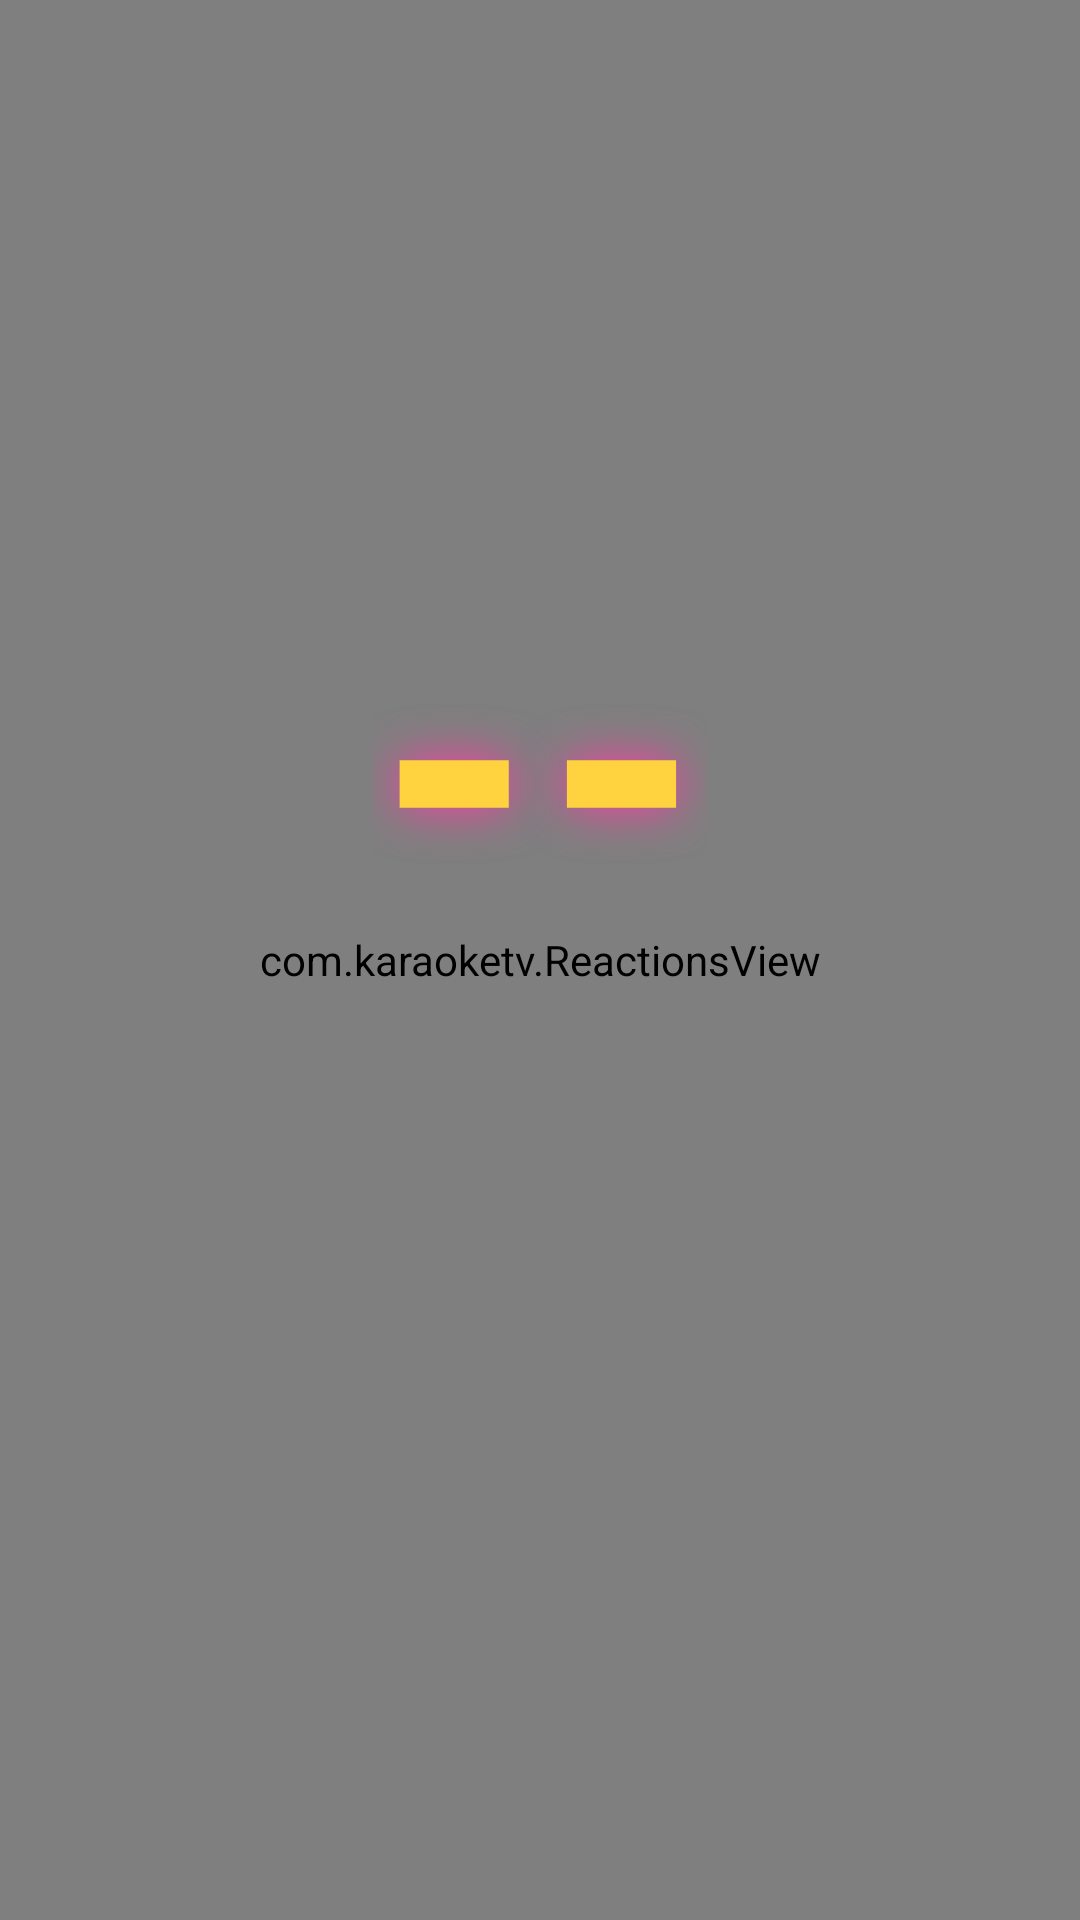

Layout XML and referenced resources for this Android screen:
<!-- AndroidManifest.xml: application theme Theme.KaraokeTV -->
<!-- res/layout/score.xml -->
<?xml version="1.0" encoding="utf-8"?>
<FrameLayout xmlns:android="http://schemas.android.com/apk/res/android"
    android:layout_width="match_parent"
    android:layout_height="match_parent">

    
    <com.karaoketv.ReactionsView
        android:id="@+id/scReactions"
        android:layout_width="match_parent"
        android:layout_height="match_parent"
        android:importantForAccessibility="no" />

    
    <LinearLayout
        android:layout_width="match_parent"
        android:layout_height="wrap_content"
        android:layout_gravity="center"
        android:gravity="center_horizontal"
        android:orientation="vertical">

        <LinearLayout
            android:layout_width="wrap_content"
            android:layout_height="wrap_content"
            android:gravity="center_vertical"
            android:orientation="horizontal">

            <TextView
                android:id="@+id/scAvatar"
                android:layout_width="44dp"
                android:layout_height="44dp"
                android:gravity="center"
                android:textColor="#0B0614"
                android:textSize="22sp"
                android:textStyle="bold" />

            <TextView
                android:id="@+id/scSinger"
                android:layout_width="wrap_content"
                android:layout_height="wrap_content"
                android:layout_marginStart="12dp"
                android:fontFamily="sans-serif-black"
                android:letterSpacing="0.1"
                android:textColor="@color/neon_cyan"
                android:textSize="22sp" />
        </LinearLayout>

        <TextView
            android:id="@+id/scSong"
            android:layout_width="wrap_content"
            android:layout_height="wrap_content"
            android:layout_marginTop="4dp"
            android:ellipsize="end"
            android:maxWidth="700dp"
            android:maxLines="1"
            android:textColor="@color/text_dim"
            android:textSize="15sp" />

        <TextView
            android:id="@+id/scScore"
            android:layout_width="wrap_content"
            android:layout_height="wrap_content"
            android:fontFamily="sans-serif-black"
            android:includeFontPadding="false"
            android:shadowColor="@color/neon_pink"
            android:shadowRadius="40"
            android:text="--"
            android:textColor="@color/gold"
            android:textSize="124sp" />

        <TextView
            android:id="@+id/scStars"
            android:layout_width="wrap_content"
            android:layout_height="wrap_content"
            android:letterSpacing="0.15"
            android:textColor="@color/gold"
            android:textSize="38sp"
            android:visibility="invisible" />

        <TextView
            android:id="@+id/scVerdict"
            android:accessibilityLiveRegion="polite"
            android:layout_width="wrap_content"
            android:layout_height="wrap_content"
            android:fontFamily="sans-serif-black"
            android:shadowColor="@color/neon_pink"
            android:shadowRadius="24"
            android:maxLines="1"
            android:textColor="@color/text_main"
            android:textSize="36sp"
            android:visibility="invisible" />

        <TextView
            android:id="@+id/scRank"
            android:layout_width="wrap_content"
            android:layout_height="wrap_content"
            android:layout_marginTop="10dp"
            android:textColor="@color/neon_cyan"
            android:textSize="22sp"
            android:textStyle="bold"
            android:visibility="invisible" />

        
        <TextView
            android:id="@+id/scBadge"
            android:maxLines="3"
            android:ellipsize="end"
            android:layout_width="wrap_content"
            android:layout_height="wrap_content"
            android:layout_marginTop="8dp"
            android:background="@drawable/pill_bg"
            android:gravity="center"
            android:maxWidth="700dp"
            android:paddingStart="16dp"
            android:paddingTop="6dp"
            android:paddingEnd="16dp"
            android:paddingBottom="6dp"
            android:textColor="@color/gold"
            android:textSize="15sp"
            android:textStyle="bold"
            android:visibility="gone" />

        <TextView
            android:id="@+id/scNext"
            android:layout_width="wrap_content"
            android:layout_height="wrap_content"
            android:layout_marginTop="14dp"
            android:background="@drawable/pill_bg"
            android:paddingStart="20dp"
            android:paddingEnd="20dp"
            android:paddingTop="10dp"
            android:paddingBottom="10dp"
            android:textColor="@color/text_main"
            android:textSize="16sp"
            android:visibility="invisible" />
    </LinearLayout>


    
    <LinearLayout
        android:id="@+id/scJudgesLeft"
        android:layout_width="200dp"
        android:layout_height="wrap_content"
        android:layout_gravity="start|center_vertical"
        android:layout_marginStart="32dp"
        android:orientation="vertical"
        android:visibility="gone" />

    <LinearLayout
        android:id="@+id/scJudgesRight"
        android:layout_width="200dp"
        android:layout_height="wrap_content"
        android:layout_gravity="end|center_vertical"
        android:layout_marginEnd="32dp"
        android:orientation="vertical"
        android:visibility="gone" />
</FrameLayout>
<!-- resources referenced by this layout -->
<resources>
  <color name="gold">#FFD23F</color>
  <color name="neon_cyan">#2EE6FF</color>
  <color name="neon_pink">#FF3DA5</color>
  <color name="text_dim">#B9AEDB</color>
  <color name="text_main">#FFFFFF</color>
  <!-- drawable pill_bg (drawable) -->
  <?xml version="1.0" encoding="utf-8"?>
  <shape xmlns:android="http://schemas.android.com/apk/res/android">
      <solid android:color="#CC0B0614" />
      <stroke android:width="1dp" android:color="#665A3E8F" />
      <corners android:radius="32dp" />
  </shape>
  <style name="Theme.KaraokeTV" parent="android:Theme.Material.NoActionBar.Fullscreen">
          <item name="android:windowBackground">@color/bg_deep</item>
          <item name="android:colorAccent">@color/neon_pink</item>
          <item name="android:textColorPrimary">@color/text_main</item>
          <item name="android:textColor">@color/text_main</item>
          <item name="android:textColorHint">@color/text_dim</item>
          <item name="android:windowAnimationStyle">@null</item>
      </style>
  <color name="bg_deep">#0B0614</color>
</resources>
